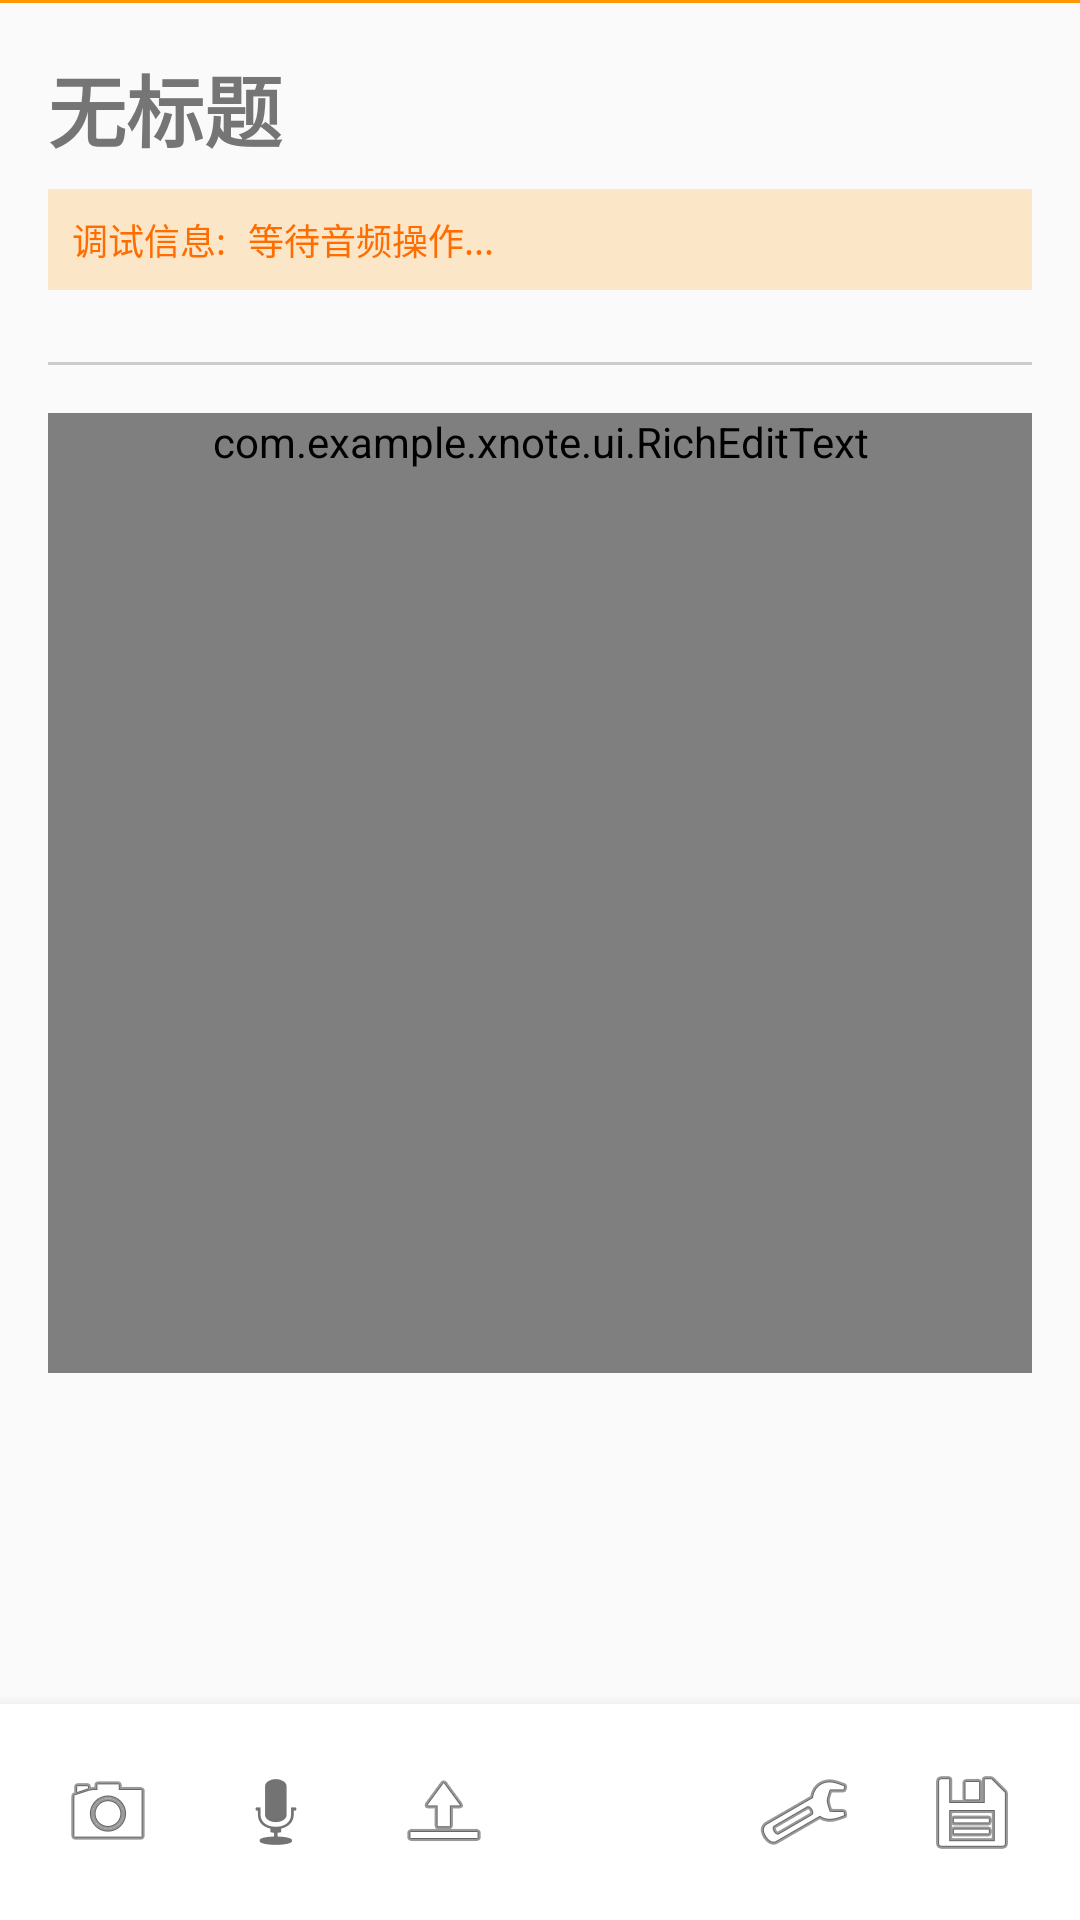

Write the Android layout XML for this screen, with the resource values it uses.
<!-- AndroidManifest.xml: application theme Theme.XNote -->
<!-- res/layout/activity_note_edit.xml -->
<?xml version="1.0" encoding="utf-8"?>
<androidx.constraintlayout.widget.ConstraintLayout 
    xmlns:android="http://schemas.android.com/apk/res/android"
    xmlns:app="http://schemas.android.com/apk/res-auto"
    xmlns:tools="http://schemas.android.com/tools"
    android:layout_width="match_parent"
    android:layout_height="match_parent"
    android:background="@color/background_color"
    tools:context=".NoteEditActivity">

    <com.google.android.material.appbar.MaterialToolbar
        android:id="@+id/toolbar"
        android:layout_width="match_parent"
        android:layout_height="1dp"
        android:background="@color/accent_color"
        app:titleTextColor="@color/white"



        app:navigationIconTint="@color/white"
        app:layout_constraintTop_toTopOf="parent" />


        

    <ScrollView
        android:id="@+id/scrollView"
        android:layout_width="match_parent"
        android:layout_height="0dp"
        android:fillViewport="true"
        app:layout_constraintTop_toBottomOf="@id/toolbar"
        app:layout_constraintBottom_toTopOf="@id/bottomToolbar">

        <LinearLayout
            android:layout_width="match_parent"
            android:layout_height="wrap_content"
            android:orientation="vertical"
            android:padding="16dp">

            <EditText
                android:id="@+id/editTitle"
                android:layout_width="match_parent"
                android:layout_height="wrap_content"
                android:background="@android:color/transparent"
                android:hint="@string/title_hint"
                android:textSize="26sp"
                android:textStyle="bold"
                android:textColor="@color/primary_text"
                android:textColorHint="@color/secondary_text"
                android:layout_marginBottom="8dp"
                android:inputType="textCapSentences|textMultiLine"
                android:maxLines="2"
                android:lineSpacingExtra="12dp"
                android:lineSpacingMultiplier="1.3" />
            
            
            <TextView
                android:id="@+id/debugStatusText"
                android:layout_width="match_parent"
                android:layout_height="wrap_content"
                android:background="#33FF9800"
                android:text="调试信息: 等待音频操作..."
                android:textColor="#FF6D00"
                android:textSize="12sp"
                android:padding="8dp"
                android:layout_marginBottom="8dp"
                android:fontFamily="monospace" />

            <LinearLayout
                android:layout_width="match_parent"
                android:layout_height="wrap_content"
                android:layout_marginBottom="16dp"
                android:orientation="horizontal"
                android:gravity="center_vertical">

                <TextView
                    android:id="@+id/tvModifiedTime"
                    android:layout_width="0dp"
                    android:layout_height="wrap_content"
                    android:layout_weight="1"
                    android:textSize="12sp"
                    android:textColor="@color/secondary_text"
                    android:visibility="gone"
                    tools:text="修改于 2024-01-01 12:00" />

                <TextView
                    android:id="@+id/tvCategoryTag"
                    android:layout_width="wrap_content"
                    android:layout_height="wrap_content"
                    android:layout_marginStart="8dp"
                    android:background="@drawable/bg_tag"
                    android:paddingHorizontal="8dp"
                    android:paddingVertical="4dp"
                    android:textSize="11sp"
                    android:textColor="@color/white"
                    android:visibility="gone"
                    tools:text="日常" />

            </LinearLayout>

            <View
                android:layout_width="match_parent"
                android:layout_height="1dp"
                android:background="@color/gray_medium"
                android:layout_marginBottom="16dp" />

            <com.example.xnote.ui.RichEditText
                android:id="@+id/richEditText"
                android:layout_width="match_parent"
                android:layout_height="wrap_content"
                android:background="@android:color/transparent"
                android:hint="@string/content_hint"
                android:textSize="18sp"
                android:textColor="@color/primary_text"
                android:textColorHint="@color/secondary_text"
                android:gravity="top"
                android:inputType="textCapSentences|textMultiLine"
                android:minHeight="320dp"
                android:scrollbars="vertical"
                android:lineSpacingExtra="6dp"
                app:layout_constraintBottom_toBottomOf="parent"/>

        </LinearLayout>

    </ScrollView>

    
    <LinearLayout
        android:id="@+id/bottomToolbar"
        android:layout_width="match_parent"
        android:layout_height="wrap_content"
        android:orientation="horizontal"
        android:background="@color/card_background"
        android:elevation="8dp"
        android:padding="8dp"
        app:layout_constraintBottom_toBottomOf="parent">

        <ImageButton
            android:id="@+id/btnAddImage"
            android:layout_width="48dp"
            android:layout_height="48dp"
            android:layout_margin="4dp"
            android:background="?attr/selectableItemBackgroundBorderless"
            android:src="@android:drawable/ic_menu_camera"
            android:contentDescription="@string/add_image"
            android:scaleType="centerInside" />

        <ImageButton
            android:id="@+id/btnAddAudio"
            android:layout_width="48dp"
            android:layout_height="48dp"
            android:layout_margin="4dp"
            android:background="?attr/selectableItemBackgroundBorderless"
            android:src="@android:drawable/ic_btn_speak_now"
            android:contentDescription="@string/add_audio"
            android:scaleType="centerInside" />

        <ImageButton
            android:id="@+id/btnAddFile"
            android:layout_width="48dp"
            android:layout_height="48dp"
            android:layout_margin="4dp"
            android:background="?attr/selectableItemBackgroundBorderless"
            android:src="@android:drawable/ic_menu_upload"
            android:contentDescription="@string/add_attachment"
            android:scaleType="centerInside" />

        <View
            android:layout_width="0dp"
            android:layout_height="1dp"
            android:layout_weight="1" />

        <TextView
            android:id="@+id/tvStatus"
            android:layout_width="wrap_content"
            android:layout_height="wrap_content"
            android:layout_gravity="center_vertical"
            android:layout_marginEnd="8dp"
            android:textSize="12sp"
            android:textColor="@color/secondary_text"
            android:visibility="gone"
            tools:text="正在保存..." />

        <ImageButton
            android:id="@+id/btnCategory"
            android:layout_width="48dp"
            android:layout_height="48dp"
            android:layout_margin="4dp"
            android:background="?attr/selectableItemBackgroundBorderless"
            android:src="@android:drawable/ic_menu_manage"
            android:contentDescription="分类"
            android:scaleType="centerInside" />

        <ImageButton
            android:id="@+id/btnSave"
            android:layout_width="48dp"
            android:layout_height="48dp"
            android:layout_margin="4dp"
            android:background="?attr/selectableItemBackgroundBorderless"
            android:src="@android:drawable/ic_menu_save"
            android:contentDescription="@string/save"
            android:scaleType="centerInside" />

    </LinearLayout>

    
    <LinearLayout
        android:id="@+id/recordingPanel"
        android:layout_width="match_parent"
        android:layout_height="wrap_content"
        android:orientation="horizontal"
        android:background="@color/recording_color"
        android:padding="16dp"
        android:elevation="8dp"
        android:visibility="gone"
        app:layout_constraintBottom_toTopOf="@id/bottomToolbar">

        <TextView
            android:layout_width="wrap_content"
            android:layout_height="wrap_content"
            android:text="@string/recording"
            android:textColor="@color/white"
            android:textSize="16sp"
            android:layout_gravity="center_vertical" />

        <TextView
            android:id="@+id/tvRecordingTime"
            android:layout_width="0dp"
            android:layout_height="wrap_content"
            android:layout_weight="1"
            android:text="00:00"
            android:textColor="@color/white"
            android:textSize="16sp"
            android:textAlignment="center"
            android:layout_gravity="center_vertical" />

        <ImageButton
            android:id="@+id/btnStopRecording"
            android:layout_width="48dp"
            android:layout_height="48dp"
            android:background="?attr/selectableItemBackgroundBorderless"
            android:src="@android:drawable/ic_media_pause"
            android:contentDescription="@string/stop_recording"
            app:tint="@color/white" />

        <ImageButton
            android:id="@+id/btnCancelRecording"
            android:layout_width="48dp"
            android:layout_height="48dp"
            android:background="?attr/selectableItemBackgroundBorderless"
            android:src="@android:drawable/ic_menu_close_clear_cancel"
            android:contentDescription="@string/cancel"
            app:tint="@color/white" />

    </LinearLayout>

</androidx.constraintlayout.widget.ConstraintLayout>
<!-- resources referenced by this layout -->
<resources>
  <color name="accent_color">#FFFF9800</color>
  <color name="background_color">#FFFAFAFA</color>
  <color name="card_background">#FFFFFFFF</color>
  <color name="gray_medium">#FFCCCCCC</color>
  <color name="primary_text">#FF212121</color>
  <color name="recording_color">#FFFF5722</color>
  <color name="secondary_text">#FF757575</color>
  <color name="white">#FFFFFFFF</color>
  <!-- drawable bg_tag (drawable) -->
  <?xml version="1.0" encoding="utf-8"?>
  <shape xmlns:android="http://schemas.android.com/apk/res/android"
      android:shape="rectangle">
      
      <solid android:color="@color/accent_color" />
      <corners android:radius="12dp" />
      
  </shape>
  <string name="add_attachment">挂入附件</string>
  <string name="add_audio">插入音频</string>
  <string name="add_image">插入图片</string>
  <string name="cancel">取消</string>
  <string name="content_hint">开始记录你的想法...</string>
  <string name="recording">录音中...</string>
  <string name="save">保存</string>
  <string name="stop_recording">停止录音</string>
  <string name="title_hint">无标题</string>
  <style name="Theme.XNote" parent="Theme.Material3.DayNight.NoActionBar">
          
          <item name="colorPrimary">@color/accent_color</item>
          <item name="colorPrimaryVariant">@color/purple_700</item>
          <item name="colorOnPrimary">@color/white</item>
          
          <item name="colorSecondary">@color/teal_200</item>
          <item name="colorSecondaryVariant">@color/teal_700</item>
          <item name="colorOnSecondary">@color/black</item>
          
          <item name="android:statusBarColor" tools:targetApi="l">?attr/colorPrimaryVariant</item>
          
          <item name="android:windowBackground">@color/background_color</item>
      </style>
  <color name="purple_700">#FF3700B3</color>
  <color name="teal_200">#FF03DAC5</color>
  <color name="teal_700">#FF018786</color>
  <color name="black">#FF000000</color>
</resources>
